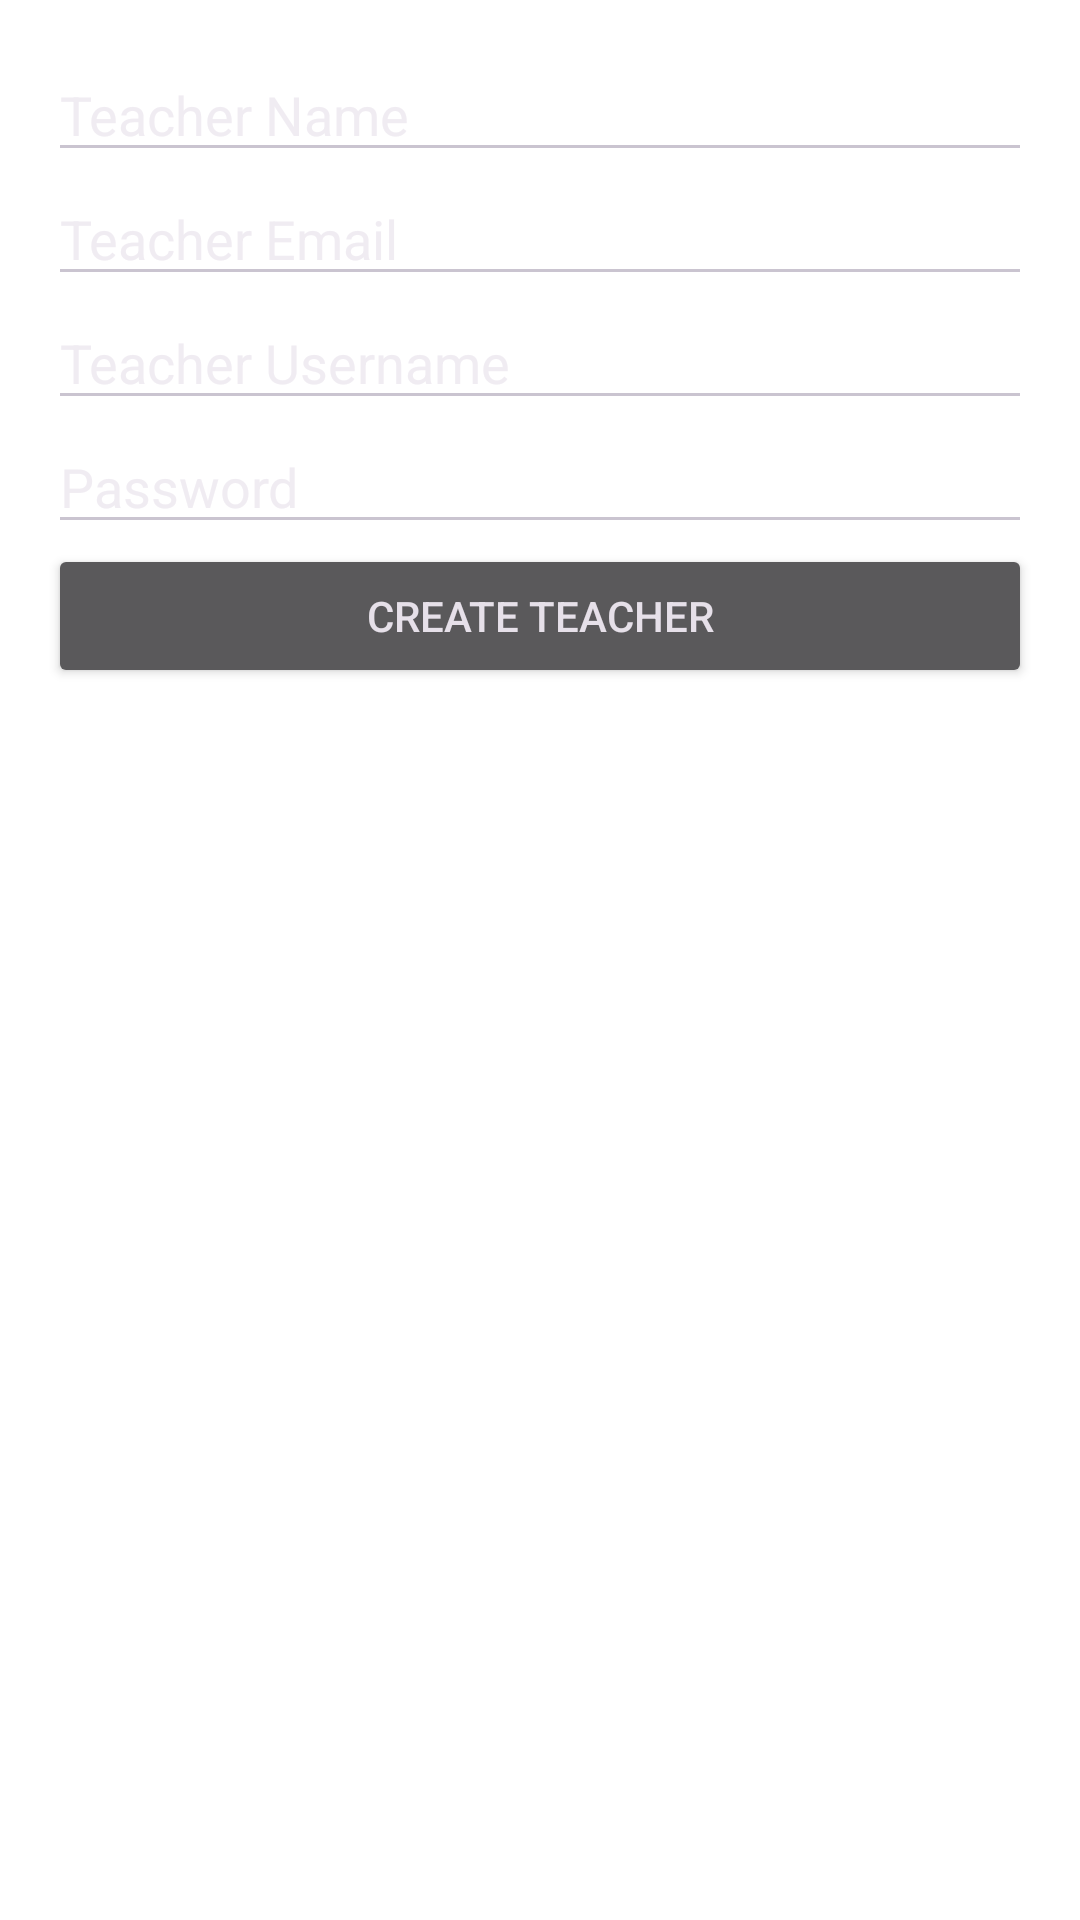

Produce the Android XML layout that renders to this screen, including the resource entries it uses.
<!-- AndroidManifest.xml: application theme Theme.MyApplication -->
<!-- res/layout/activity_create_teacher_account.xml -->
<?xml version="1.0" encoding="utf-8"?>
<LinearLayout
xmlns:android="http://schemas.android.com/apk/res/android"
android:layout_width="match_parent"
android:layout_height="match_parent"
android:orientation="vertical"
android:id="@+id/main"
android:padding="16dp">

<EditText
    android:id="@+id/teacherName"
    android:layout_width="match_parent"
    android:layout_height="wrap_content"
    android:hint="Teacher Name" />

<EditText
    android:id="@+id/teacherEmail"
    android:layout_width="match_parent"
    android:layout_height="wrap_content"
    android:hint="Teacher Email" />

<EditText
    android:id="@+id/teacherUsername"
    android:layout_width="match_parent"
    android:layout_height="wrap_content"
    android:hint="Teacher Username" />

<EditText
    android:id="@+id/teacherPassword"
    android:layout_width="match_parent"
    android:layout_height="wrap_content"
    android:hint="Password"
    android:inputType="textPassword" />

<Button
    android:id="@+id/createTeacherBtn"
    android:layout_width="match_parent"
    android:layout_height="wrap_content"
    android:text="Create Teacher" />
</LinearLayout>
<!-- resources referenced by this layout -->
<resources>
  <style name="Theme.MyApplication" parent="Base.Theme.MyApplication" />
  <style name="Base.Theme.MyApplication" parent="Theme.Material3.Dark.NoActionBar">
          
          
          <item name="android:windowBackground">@drawable/splash_background</item> 
      </style>
  <!-- drawable splash_background (drawable) -->
  <layer-list xmlns:android="http://schemas.android.com/apk/res/android">
      <item>
          <bitmap
              android:gravity="center"
              android:src="@drawable/pagebkg"/>
      </item>
  </layer-list>
</resources>
